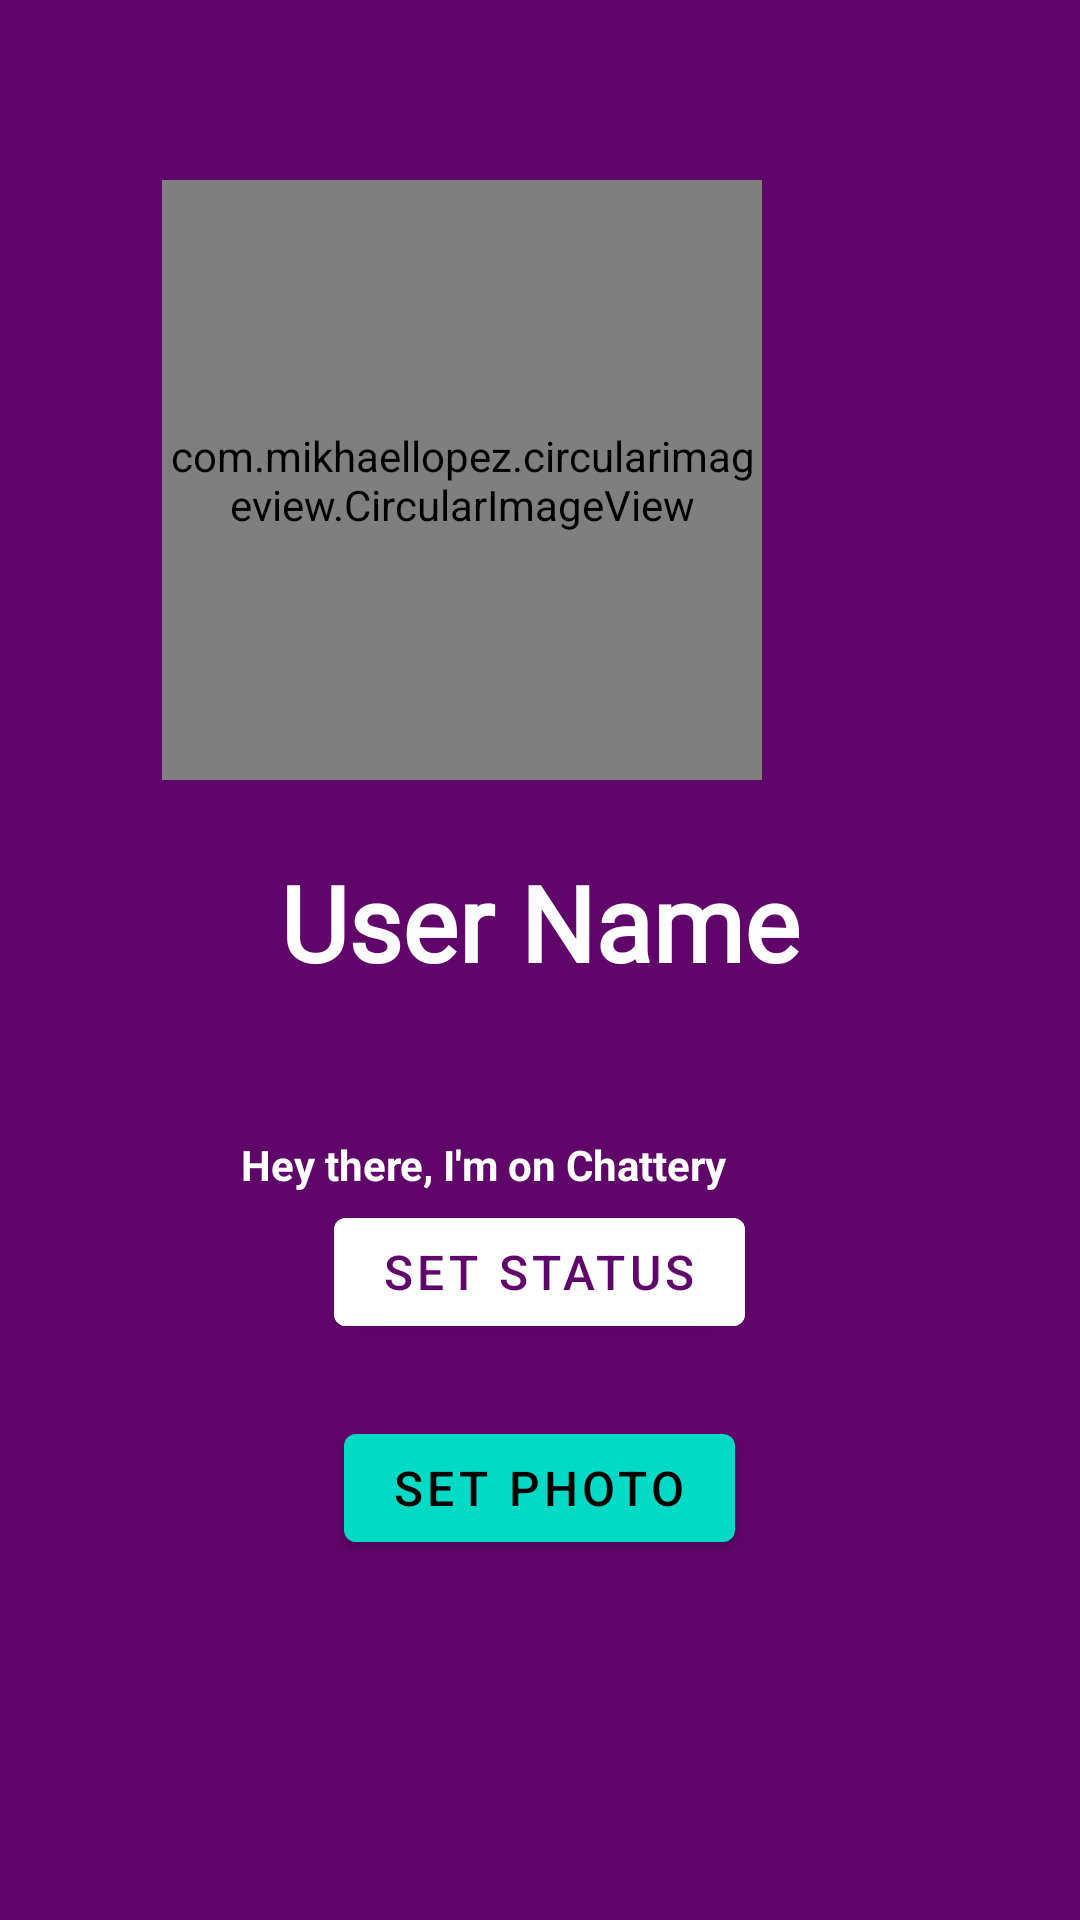

Layout XML and referenced resources for this Android screen:
<!-- AndroidManifest.xml: application theme AppTheme -->
<!-- res/layout/activity_settings.xml -->
<?xml version="1.0" encoding="utf-8"?>
<RelativeLayout
    xmlns:android="http://schemas.android.com/apk/res/android"
    xmlns:tools="http://schemas.android.com/tools"
    android:layout_width="match_parent"
    android:layout_height="match_parent"
    xmlns:app="http://schemas.android.com/apk/res-auto"
    android:background="@color/colorPrimary">

    <com.mikhaellopez.circularimageview.CircularImageView
        android:id="@+id/settings_profile_image"
        android:layout_width="200dp"
        android:layout_height="200dp"
        android:layout_alignParentTop="true"
        android:layout_alignParentEnd="true"
        android:layout_centerHorizontal="true"
        android:layout_marginTop="60dp"
        android:layout_marginEnd="106dp"
        android:scaleType="fitCenter"
        android:src="@drawable/avatar_empty"
        app:civ_border_color="@android:color/white"
        app:civ_border_width="2dp"
        app:civ_shadow="true"
        app:civ_shadow_color="@android:color/white"
        app:civ_shadow_radius="4dp" />

    <TextView
        android:id="@+id/settings_username"
        android:layout_width="wrap_content"
        android:layout_height="wrap_content"
        android:layout_below="@+id/settings_profile_image"
        android:layout_centerHorizontal="true"
        android:layout_marginTop="24dp"
        android:text="@string/user_name_label"
        android:textStyle="bold"
        android:fontFamily="@font/roboto_bold"
        android:textColor="@android:color/white"
        android:textSize="35sp" />

    <com.google.android.material.textview.MaterialTextView
        android:id="@+id/settings_status"
        android:layout_width="300dp"
        android:layout_height="wrap_content"
        android:layout_below="@+id/settings_username"
        android:layout_alignParentEnd="true"
        android:layout_centerHorizontal="true"
        android:layout_marginTop="48dp"
        android:layout_marginEnd="49dp"
        android:gravity="center_horizontal"
        android:text="@string/status_placeholder"
        android:textColor="@android:color/white"
        android:textStyle="bold" />

    <com.google.android.material.button.MaterialButton
        android:id="@+id/settings_set_status"
        android:layout_width="wrap_content"
        android:layout_height="wrap_content"
        android:layout_above="@+id/settings_set_photo"
        android:layout_centerHorizontal="true"
        android:layout_marginBottom="24dp"
        android:backgroundTint="@android:color/white"
        android:text="@string/set_status_label"
        android:textColor="@color/colorPrimary"
        android:textSize="16sp"
        app:elevation="4dp" />

    <com.google.android.material.button.MaterialButton
        android:id="@+id/settings_set_photo"
        android:layout_width="wrap_content"
        android:layout_height="wrap_content"
        android:layout_alignParentBottom="true"
        android:layout_centerHorizontal="true"
        android:layout_marginBottom="120dp"
        android:text="@string/set_photo_label"
        android:textColor="@android:color/black"
        android:textSize="16sp"
        app:backgroundTint="@color/colorAccent"
        app:elevation="4dp" />

</RelativeLayout>
<!-- resources referenced by this layout -->
<resources>
  <color name="colorAccent">#03DAC5</color>
  <color name="colorPrimary">#60056A</color>
  <!-- drawable avatar_empty: png bitmap (drawable, 10164 bytes) -->
  <string name="set_photo_label">Set Photo</string>
  <string name="set_status_label">Set status</string>
  <string name="status_placeholder">Hey there, I\'m on Chattery</string>
  <string name="user_name_label">User Name</string>
  <style name="AppTheme" parent="Theme.MaterialComponents.Light.NoActionBar">
          
          <item name="colorPrimary">@color/colorPrimary</item>
          <item name="colorPrimaryDark">@color/colorPrimaryDark</item>
          <item name="colorSecondary">@color/reddish</item>
          <item name="colorSecondaryVariant">@color/colorPink</item>
          <item name="colorOnPrimary">@android:color/white</item>
          <item name="windowActionBar">false</item>
      </style>
  <color name="colorPrimaryDark">#420547</color>
  <color name="reddish">#AE002C</color>
  <color name="colorPink">#BD0968</color>
</resources>
